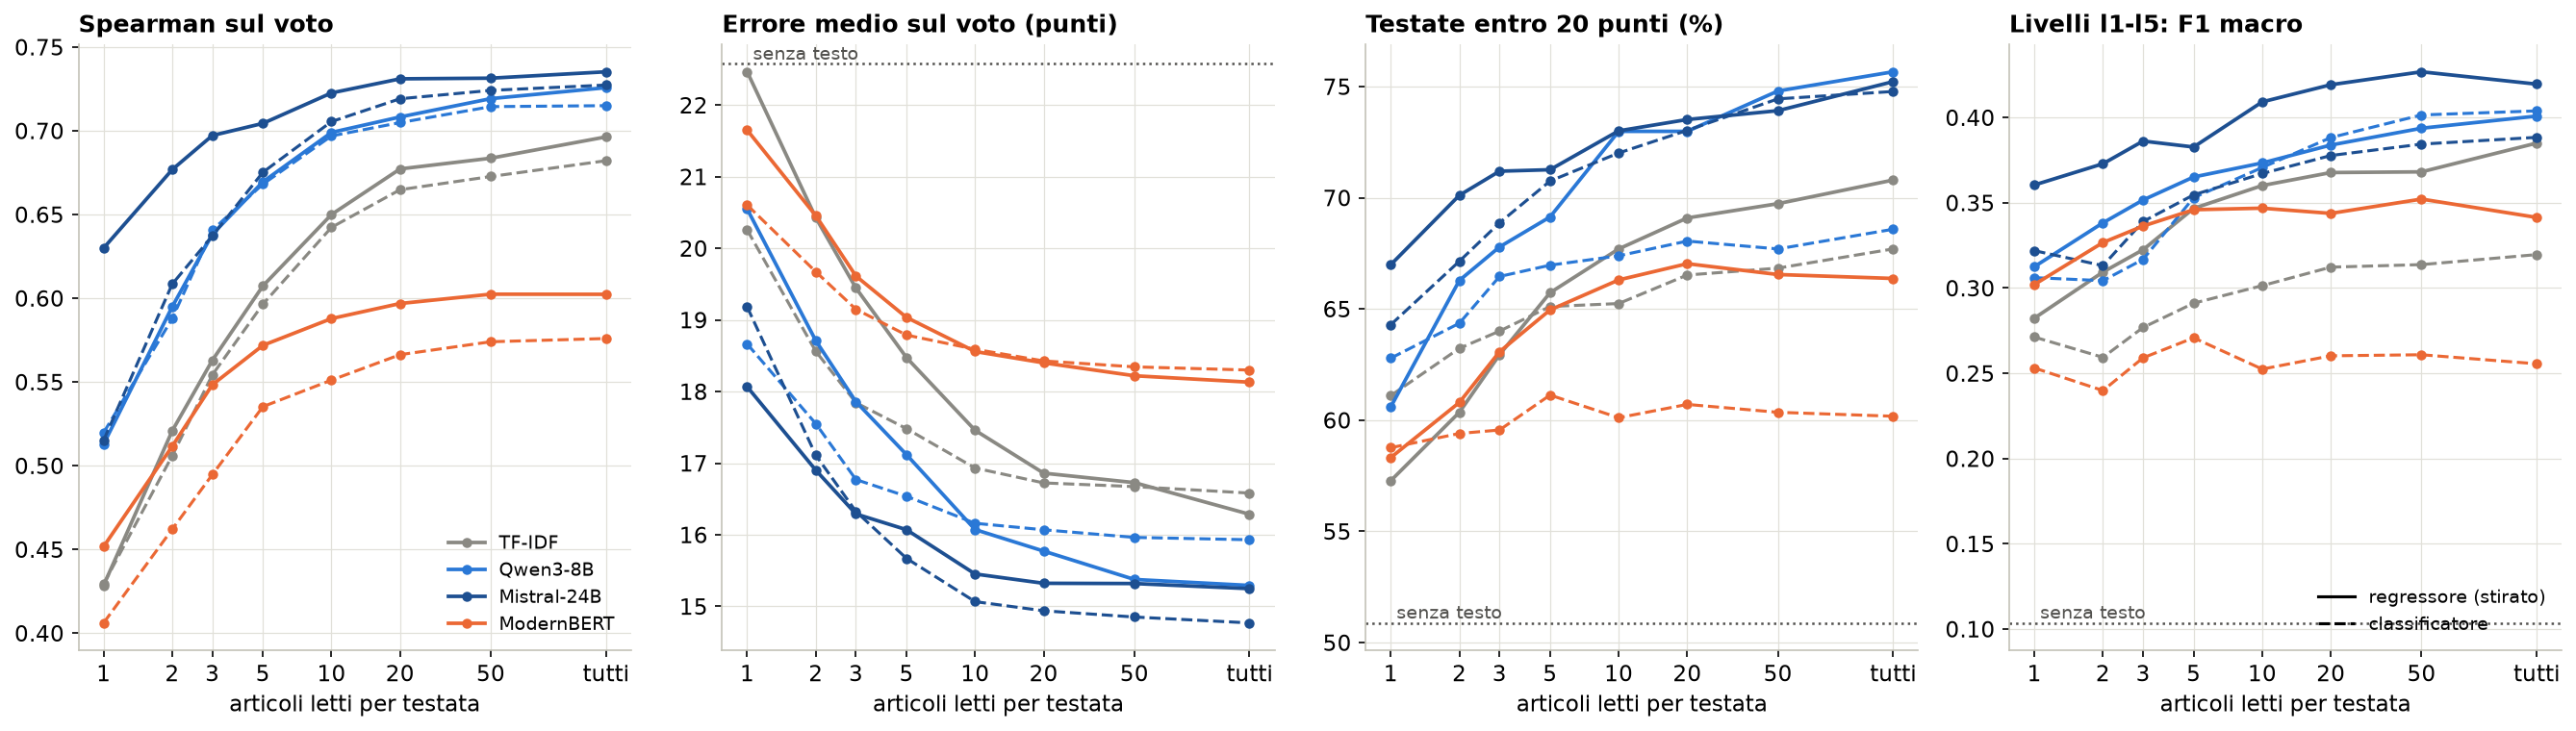

Source data for this figure (header and first rows):
modello, k, reg Spearman, cls Spearman, reg MAE, cls MAE, reg entro 20, cls entro 20, reg F1, cls F1
TF-IDF, 1, 0.4286, 0.4294, 22.46, 20.26, 57.28, 61.11, 0.2823, 0.2713
TF-IDF, 2, 0.5208, 0.5059, 20.43, 18.56, 60.35, 63.23, 0.3094, 0.2594
TF-IDF, 3, 0.5629, 0.5543, 19.45, 17.84, 62.94, 64, 0.3225, 0.2769
TF-IDF, 5, 0.6074, 0.5965, 18.47, 17.48, 65.73, 65.11, 0.3467, 0.2911
TF-IDF, 10, 0.65, 0.6423, 17.46, 16.93, 67.7, 65.24, 0.3601, 0.3014
TF-IDF, 20, 0.6772, 0.6648, 16.86, 16.72, 69.09, 66.53, 0.3677, 0.3123
TF-IDF, 50, 0.6836, 0.6727, 16.73, 16.67, 69.73, 66.84, 0.3682, 0.3138
TF-IDF, tutti, 0.6963, 0.6821, 16.29, 16.58, 70.8, 67.7, 0.385, 0.3196
Qwen3-8B, 1, 0.5129, 0.5197, 20.55, 18.66, 60.6, 62.79, 0.3125, 0.3061
Qwen3-8B, 2, 0.5949, 0.5878, 18.71, 17.55, 66.28, 64.36, 0.3383, 0.3043
Qwen3-8B, 3, 0.6382, 0.6407, 17.86, 16.77, 67.79, 66.46, 0.3517, 0.3168
Qwen3-8B, 5, 0.6695, 0.6681, 17.12, 16.54, 69.14, 66.97, 0.3651, 0.353
Qwen3-8B, 10, 0.699, 0.6969, 16.07, 16.16, 72.99, 67.39, 0.3734, 0.3707
Qwen3-8B, 20, 0.7083, 0.7049, 15.77, 16.07, 72.99, 68.05, 0.3839, 0.3883
Qwen3-8B, 50, 0.7192, 0.7144, 15.38, 15.96, 74.8, 67.7, 0.3937, 0.4015
Qwen3-8B, tutti, 0.7257, 0.715, 15.29, 15.93, 75.66, 68.58, 0.4009, 0.4039
Mistral-24B, 1, 0.63, 0.5152, 18.07, 19.18, 66.99, 64.29, 0.3605, 0.3219
Mistral-24B, 2, 0.6768, 0.6085, 16.9, 17.11, 70.11, 67.15, 0.3729, 0.3131
Mistral-24B, 3, 0.6972, 0.6372, 16.29, 16.33, 71.19, 68.87, 0.3862, 0.339
Mistral-24B, 5, 0.7044, 0.6752, 16.07, 15.67, 71.26, 70.75, 0.3827, 0.3547
Mistral-24B, 10, 0.7226, 0.7055, 15.45, 15.07, 73.01, 72.01, 0.4092, 0.3672
Mistral-24B, 20, 0.731, 0.7191, 15.32, 14.94, 73.52, 73.03, 0.4193, 0.3777
Mistral-24B, 50, 0.7314, 0.7241, 15.32, 14.85, 73.92, 74.45, 0.4268, 0.3844
Mistral-24B, tutti, 0.7352, 0.7273, 15.25, 14.77, 75.22, 74.78, 0.4196, 0.3884
ModernBERT, 1, 0.4517, 0.4061, 21.65, 20.6, 58.32, 58.76, 0.3021, 0.2531
ModernBERT, 2, 0.5116, 0.4621, 20.46, 19.67, 60.8, 59.4, 0.3267, 0.2399
ModernBERT, 3, 0.5484, 0.4947, 19.61, 19.15, 63.08, 59.56, 0.3364, 0.2591
ModernBERT, 5, 0.5719, 0.5353, 19.04, 18.79, 64.96, 61.13, 0.346, 0.2708
ModernBERT, 10, 0.5879, 0.5511, 18.56, 18.59, 66.31, 60.11, 0.3468, 0.2525
ModernBERT, 20, 0.5969, 0.5663, 18.4, 18.43, 67.04, 60.71, 0.3438, 0.2603
ModernBERT, 50, 0.6024, 0.574, 18.22, 18.34, 66.55, 60.35, 0.3522, 0.2609
ModernBERT, tutti, 0.6024, 0.576, 18.13, 18.3, 66.37, 60.18, 0.3414, 0.2556
